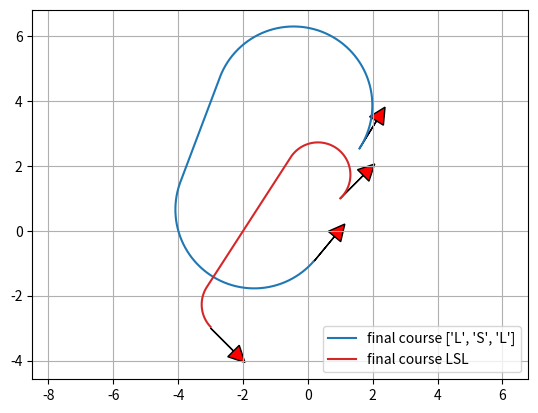

This chart was generated by the following Python code:
"""

Dubins path planner sample code

[redacted]

"""

import math
import numpy as np
import matplotlib.pyplot as plt

show_animation = True

def mod2pi(theta):
    return theta - 2.0 * math.pi * math.floor(theta / 2.0 / math.pi)

def pi_2_pi(angle):
    return (angle + math.pi) % (2 * math.pi) - math.pi

def LSL(alpha, beta, d):
    sa = math.sin(alpha)
    sb = math.sin(beta)
    ca = math.cos(alpha)
    cb = math.cos(beta)
    c_ab = math.cos(alpha - beta)

    tmp0 = d + sa - sb

    mode = ["L", "S", "L"]
    p_squared = 2 + (d * d) - (2 * c_ab) + (2 * d * (sa - sb))
    if p_squared < 0:
        return None, None, None, mode
    tmp1 = math.atan2((cb - ca), tmp0)
    t = mod2pi(-alpha + tmp1)
    p = math.sqrt(p_squared)
    q = mod2pi(beta - tmp1)
    #  print(np.rad2deg(t), p, np.rad2deg(q))

    return t, p, q, mode





def RSR(alpha, beta, d):
    sa = math.sin(alpha)
    sb = math.sin(beta)
    ca = math.cos(alpha)
    cb = math.cos(beta)
    c_ab = math.cos(alpha - beta)

    tmp0 = d - sa + sb
    mode = ["R", "S", "R"]
    p_squared = 2 + (d * d) - (2 * c_ab) + (2 * d * (sb - sa))

    if p_squared < 0:
        return None, None, None, mode

    tmp1 = math.atan2((ca - cb), tmp0)
    t = mod2pi(alpha - tmp1)
    p = math.sqrt(p_squared)
    q = mod2pi(-beta + tmp1)

    return t, p, q, mode





def LSR(alpha, beta, d):
    sa = math.sin(alpha)
    sb = math.sin(beta)
    ca = math.cos(alpha)
    cb = math.cos(beta)
    c_ab = math.cos(alpha - beta)

    p_squared = -2 + (d * d) + (2 * c_ab) + (2 * d * (sa + sb))
    mode = ["L", "S", "R"]
    if p_squared < 0:
        return None, None, None, mode
    p = math.sqrt(p_squared)
    tmp2 = math.atan2((-ca - cb), (d + sa + sb)) - math.atan2(-2.0, p)
    t = mod2pi(-alpha + tmp2)
    q = mod2pi(-mod2pi(beta) + tmp2)

    return t, p, q, mode





def RSL(alpha, beta, d):
    sa = math.sin(alpha)
    sb = math.sin(beta)
    ca = math.cos(alpha)
    cb = math.cos(beta)
    c_ab = math.cos(alpha - beta)

    p_squared = (d * d) - 2 + (2 * c_ab) - (2 * d * (sa + sb))
    mode = ["R", "S", "L"]
    if p_squared < 0:
        return None, None, None, mode
    p = math.sqrt(p_squared)
    tmp2 = math.atan2((ca + cb), (d - sa - sb)) - math.atan2(2.0, p)
    t = mod2pi(alpha - tmp2)
    q = mod2pi(beta - tmp2)

    return t, p, q, mode


def RLR(alpha, beta, d):
    sa = math.sin(alpha)
    sb = math.sin(beta)
    ca = math.cos(alpha)
    cb = math.cos(beta)
    c_ab = math.cos(alpha - beta)

    mode = ["R", "L", "R"]
    tmp_rlr = (6.0 - d * d + 2.0 * c_ab + 2.0 * d * (sa - sb)) / 8.0
    if abs(tmp_rlr) > 1.0:
        return None, None, None, mode

    p = mod2pi(2 * math.pi - math.acos(tmp_rlr))
    t = mod2pi(alpha - math.atan2(ca - cb, d - sa + sb) + mod2pi(p / 2.0))
    q = mod2pi(alpha - beta - t + mod2pi(p))
    return t, p, q, mode


def LRL(alpha, beta, d):
    sa = math.sin(alpha)
    sb = math.sin(beta)
    ca = math.cos(alpha)
    cb = math.cos(beta)
    c_ab = math.cos(alpha - beta)

    mode = ["L", "R", "L"]
    tmp_lrl = (6.0 - d * d + 2.0 * c_ab + 2.0 * d * (- sa + sb)) / 8.0
    if abs(tmp_lrl) > 1:
        return None, None, None, mode
    p = mod2pi(2 * math.pi - math.acos(tmp_lrl))
    t = mod2pi(-alpha - math.atan2(ca - cb, d + sa - sb) + p / 2.0)
    q = mod2pi(mod2pi(beta) - alpha - t + mod2pi(p))

    return t, p, q, mode


def dubins_path_planning_from_origin(ex, ey, eyaw, c):
    # nomalize
    dx = ex
    dy = ey
    D = math.sqrt(dx ** 2.0 + dy ** 2.0)
    d = D * c
    #  print(dx, dy, D, d)

    theta = mod2pi(math.atan2(dy, dx))
    alpha = mod2pi(- theta)
    beta = mod2pi(eyaw - theta)
    #  print(theta, alpha, beta, d)

    planners = [LSL, RSR, LSR, RSL, RLR, LRL]

    bcost = float("inf")
    bt, bp, bq, bmode = None, None, None, None

    for planner in planners:
        t, p, q, mode = planner(alpha, beta, d)
        if t is None:
            continue

        cost = (abs(t) + abs(p) + abs(q))
        if bcost > cost:
            bt, bp, bq, bmode = t, p, q, mode
            bcost = cost

    #  print(bmode)
    px, py, pyaw = generate_course([bt, bp, bq], bmode, c)

    return px, py, pyaw, bmode, bcost


def dubins_path_planning(sx, sy, syaw, ex, ey, eyaw, c):
    """

    Dubins path plannner

    input:
        sx x position of start point [m]
        sy y position of start point [m]
        syaw yaw angle of start point [rad]
        ex x position of end point [m]
        ey y position of end point [m]
        eyaw yaw angle of end point [rad]
        c curvature [1/m]
        
    output:
        px
        py
        pyaw
        mode
    """



    ex = ex - sx
    ey = ey - sy



    lex = math.cos(syaw) * ex + math.sin(syaw) * ey
    ley = - math.sin(syaw) * ex + math.cos(syaw) * ey
    leyaw = eyaw - syaw



    lpx, lpy, lpyaw, mode, clen = dubins_path_planning_from_origin(
        lex, ley, leyaw, c)



    px = [math.cos(-syaw) * x + math.sin(-syaw) *
          y + sx for x, y in zip(lpx, lpy)]
    py = [- math.sin(-syaw) * x + math.cos(-syaw) *
          y + sy for x, y in zip(lpx, lpy)]
    pyaw = [pi_2_pi(iyaw + syaw) for iyaw in lpyaw]
    return px, py, pyaw, mode, clen

def generate_course(length, mode, c):
    px = [0.0]
    py = [0.0]
    pyaw = [0.0]

    for m, l in zip(mode, length):
        pd = 0.0
        if m is "S":
            d = 1.0 * c
        else:  # turning couse
            d = np.deg2rad(3.0)
        while pd < abs(l - d):
            #  print(pd, l)
            px.append(px[-1] + d / c * math.cos(pyaw[-1]))
            py.append(py[-1] + d / c * math.sin(pyaw[-1]))



            if m is "L":  # left turn
                pyaw.append(pyaw[-1] + d)
            elif m is "S":  # Straight
                pyaw.append(pyaw[-1])
            elif m is "R":  # right turn
                pyaw.append(pyaw[-1] - d)
            pd += d

        d = l - pd
        px.append(px[-1] + d / c * math.cos(pyaw[-1]))
        py.append(py[-1] + d / c * math.sin(pyaw[-1]))

        if m is "L":  # left turn
            pyaw.append(pyaw[-1] + d)
        elif m is "S":  # Straight
            pyaw.append(pyaw[-1])
        elif m is "R":  # right turn
            pyaw.append(pyaw[-1] - d)
        pd += d

    return px, py, pyaw

def plot_arrow(x, y, yaw, length=1.0, width=0.5, fc="r", ec="k"):
    """

    Plot arrow

    """



    if not isinstance(x, float):
        for (ix, iy, iyaw) in zip(x, y, yaw):
            plot_arrow(ix, iy, iyaw)
    else:
        plt.arrow(x, y, length * math.cos(yaw), length * math.sin(yaw),
                  fc=fc, ec=ec, head_width=width, head_length=width)
        plt.plot(x, y)





def main():
    print("Dubins path planner sample start!!")

    start_x = 1.0  # [m]
    start_y = 1.0  # [m]
    start_yaw = np.deg2rad(45.0)  # [rad]

    end_x = -3.0  # [m]
    end_y = -3.0  # [m]
    end_yaw = np.deg2rad(-45.0)  # [rad]

    curvature = 1.0



    px, py, pyaw, mode, clen = dubins_path_planning(start_x, start_y, start_yaw,

                                                    end_x, end_y, end_yaw, curvature)



    if show_animation:
        plt.plot(px, py, label="final course " + "".join(mode))



        # plotting

        plot_arrow(start_x, start_y, start_yaw)
        plot_arrow(end_x, end_y, end_yaw)



        #  for (ix, iy, iyaw) in zip(px, py, pyaw):

        #  plot_arrow(ix, iy, iyaw, fc="b")



        plt.legend()
        plt.grid(True)
        plt.axis("equal")
        plt.show()





def test():

    NTEST = 5

    for i in range(NTEST):

        start_x = (np.random.rand() - 0.5) * 10.0  # [m]
        start_y = (np.random.rand() - 0.5) * 10.0  # [m]
        start_yaw = np.deg2rad((np.random.rand() - 0.5) * 180.0)  # [rad]
        end_x = (np.random.rand() - 0.5) * 10.0  # [m]
        end_y = (np.random.rand() - 0.5) * 10.0  # [m]
        end_yaw = np.deg2rad((np.random.rand() - 0.5) * 180.0)  # [rad]

        curvature = 1.0 / (np.random.rand() * 5.0)

        px, py, pyaw, mode, clen = dubins_path_planning(
            start_x, start_y, start_yaw, end_x, end_y, end_yaw, curvature)

        if show_animation:
            plt.cla()
            plt.plot(px, py, label="final course " + str(mode))

            #  plotting
            plot_arrow(start_x, start_y, start_yaw)
            plot_arrow(end_x, end_y, end_yaw)



            plt.legend()
            plt.grid(True)
            plt.axis("equal")
            plt.xlim(-10, 10)
            plt.ylim(-10, 10)
            plt.pause(1.0)



    print("Test done")





if __name__ == '__main__':
    test()
    main()
